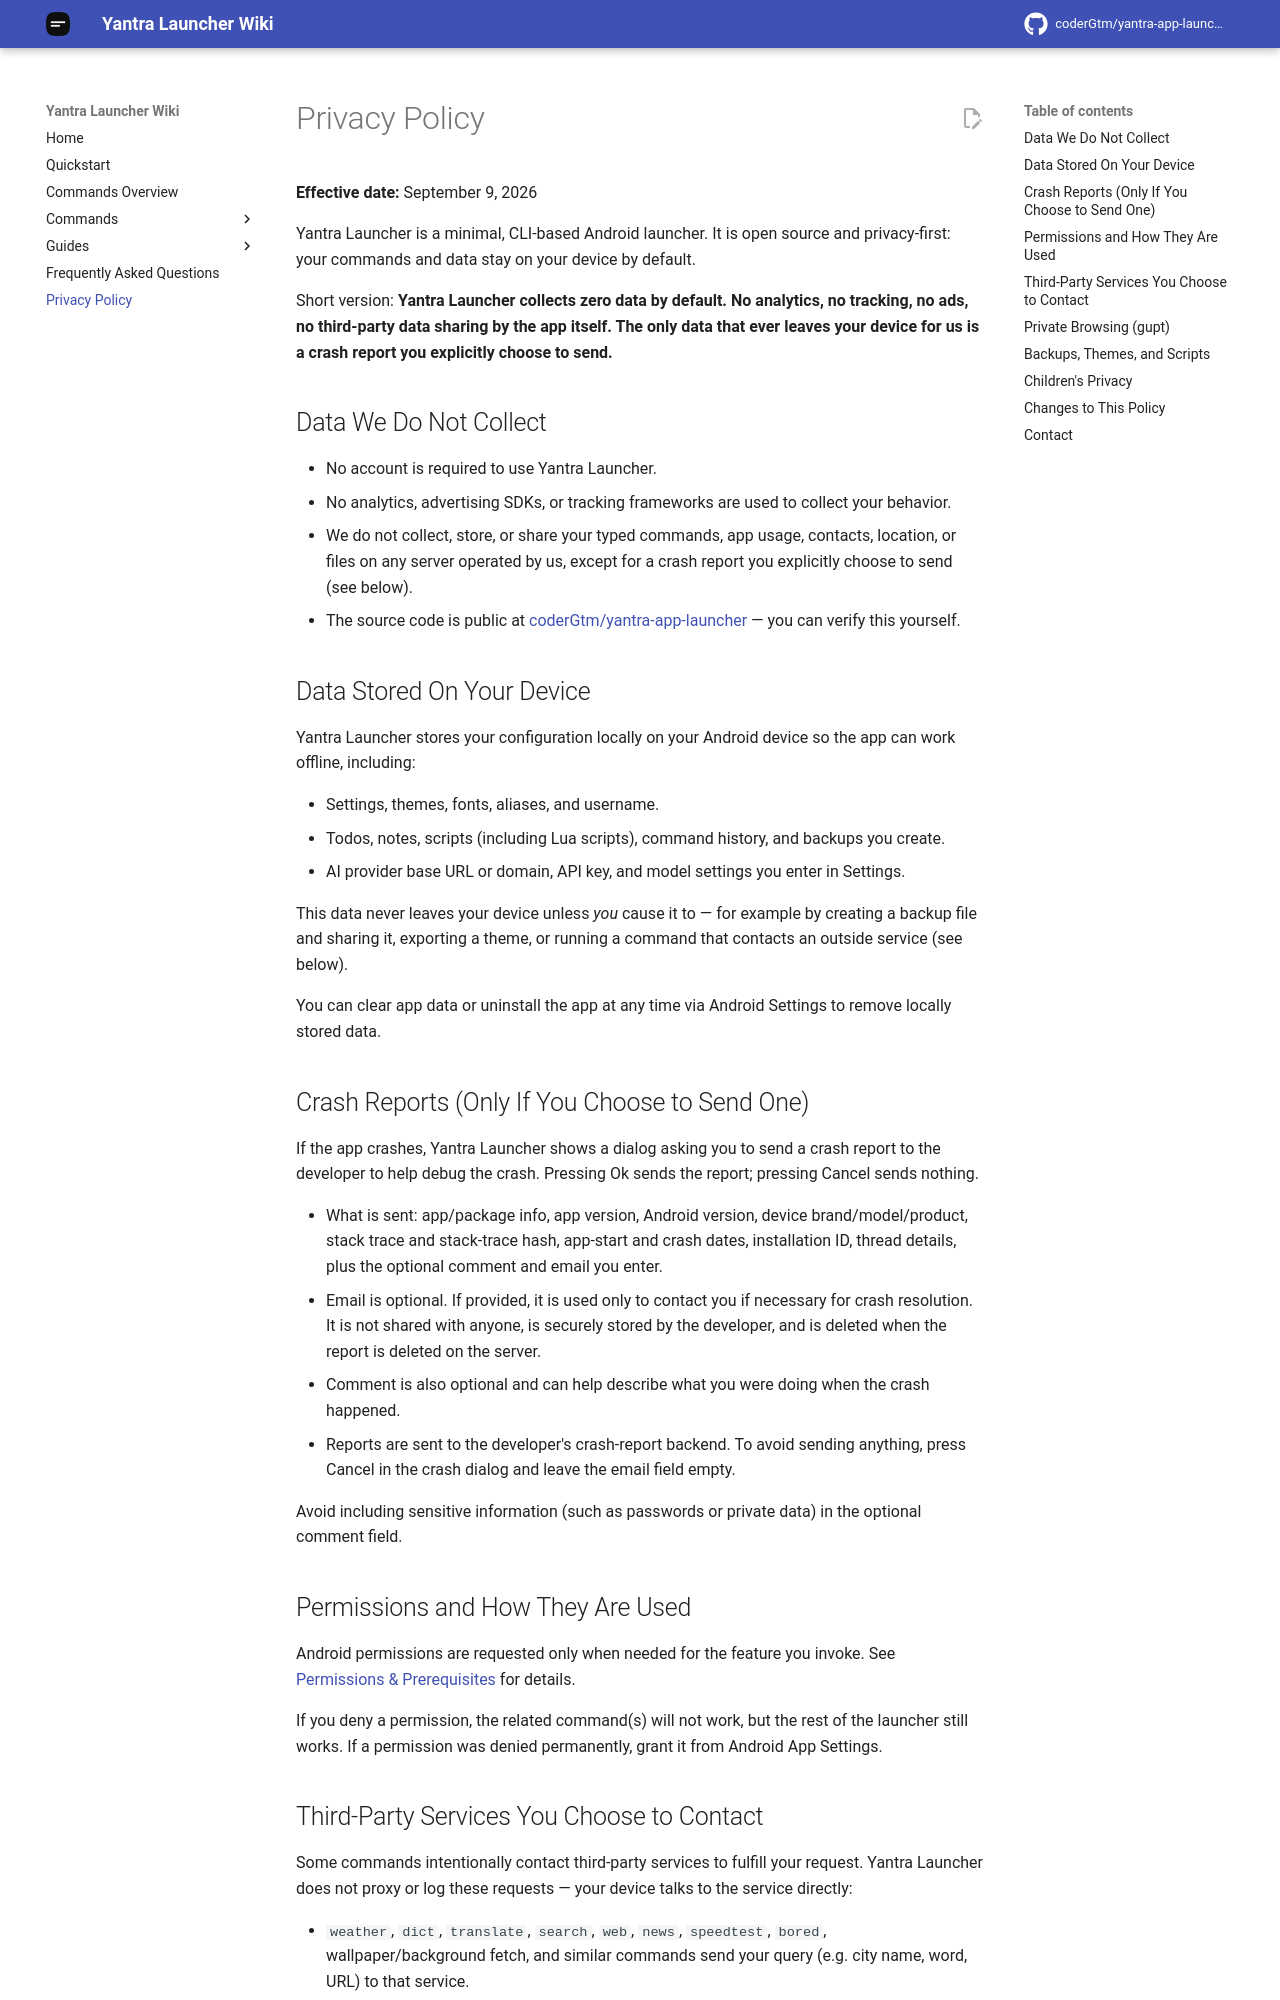

repository: coderGtm/yantra-app-launcher · page: docs/privacy-policy/index.html · generator: mkdocs

# Privacy Policy

**Effective date:** September 9, 2026

Yantra Launcher is a minimal, CLI-based Android launcher. It is open source and privacy-first: your commands and data stay on your device by default.

Short version: **Yantra Launcher collects zero data by default. No analytics, no tracking, no ads, no third-party data sharing by the app itself. The only data that ever leaves your device for us is a crash report you explicitly choose to send.**

## Data We Do Not Collect

- No account is required to use Yantra Launcher.
- No analytics, advertising SDKs, or tracking frameworks are used to collect your behavior.
- We do not collect, store, or share your typed commands, app usage, contacts, location, or files on any server operated by us, except for a crash report you explicitly choose to send (see below).
- The source code is public at [coderGtm/yantra-app-launcher](https://github.com/coderGtm/yantra-app-launcher) — you can verify this yourself.

## Data Stored On Your Device

Yantra Launcher stores your configuration locally on your Android device so the app can work offline, including:

- Settings, themes, fonts, aliases, and username.
- Todos, notes, scripts (including Lua scripts), command history, and backups you create.
- AI provider base URL or domain, API key, and model settings you enter in Settings.

This data never leaves your device unless *you* cause it to — for example by creating a backup file and sharing it, exporting a theme, or running a command that contacts an outside service (see below).

You can clear app data or uninstall the app at any time via Android Settings to remove locally stored data.

## Crash Reports (Only If You Choose to Send One)

If the app crashes, Yantra Launcher shows a dialog asking you to send a crash report to the developer to help debug the crash. Pressing Ok sends the report; pressing Cancel sends nothing.

- What is sent: app/package info, app version, Android version, device brand/model/product, stack trace and stack-trace hash, app-start and crash dates, installation ID, thread details, plus the optional comment and email you enter.
- Email is optional. If provided, it is used only to contact you if necessary for crash resolution. It is not shared with anyone, is securely stored by the developer, and is deleted when the report is deleted on the server.
- Comment is also optional and can help describe what you were doing when the crash happened.
- Reports are sent to the developer's crash-report backend. To avoid sending anything, press Cancel in the crash dialog and leave the email field empty.

Avoid including sensitive information (such as passwords or private data) in the optional comment field.

## Permissions and How They Are Used

Android permissions are requested only when needed for the feature you invoke. See [Permissions & Prerequisites](guides/permissions.md) for details.

If you deny a permission, the related command(s) will not work, but the rest of the launcher still works. If a permission was denied permanently, grant it from Android App Settings.
